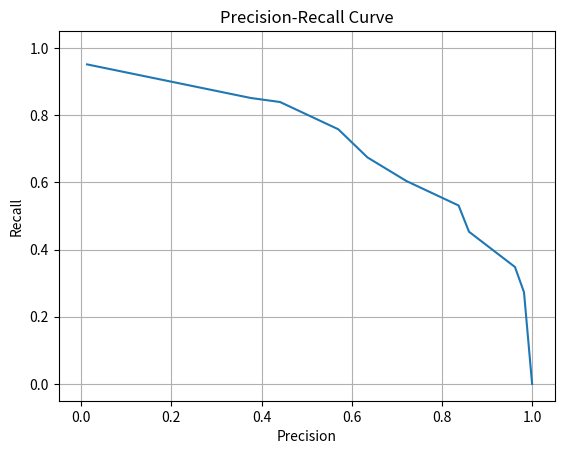

This figure's Python source:
import csv
import numpy as np
import matplotlib.pyplot as plt

def plot_data(csv_file_path: str):
    """
    This code plots the precision-recall curve based on data from a .csv file,
    where precision is on the x-axis and recall is on the y-axis.
    It it not so important right now what precision and recall means.

    :param csv_file_path: The CSV file containing the data to plot.

    **This method is part of a series of debugging exercises.**
    **Each Python method of this series contains bug that needs to be found.**

    | ``1   For some reason the plot is not showing correctly, can you find out what is going wrong?``
    | ``2   How could this be fixed?``

    This example demonstrates the issue.
    It first generates some data in a csv file format and the plots it using the ``plot_data`` method.
    If you manually check the coordinates and then check the plot, they do not correspond.

    >>> f = open("data_file.csv", "w")
    >>> w = csv.writer(f)
    >>> _ = w.writerow(["precision", "recall"])
    >>> w.writerows([[0.013,0.951],
    ...              [0.376,0.851],
    ...              [0.441,0.839],
    ...              [0.570,0.758],
    ...              [0.635,0.674],
    ...              [0.721,0.604],
    ...              [0.837,0.531],
    ...              [0.860,0.453],
    ...              [0.962,0.348],
    ...              [0.982,0.273],
    ...              [1.0,0.0]])
    >>> f.close()
    >>> plot_data('data_file.csv')
    """
    # load data
    results = []
    with open(csv_file_path) as result_csv:
        csv_reader = csv.reader(result_csv, delimiter=',')
        next(csv_reader)
        for row in csv_reader:
            results.append([float(value) for value in row])  # Convert values to float
        results = np.array(results)

    # plot precision-recall curve
    plt.plot(results[:, 0], results[:, 1])  # Ensure precision is on x-axis and recall on y-axis
    plt.ylim([-0.05, 1.05])
    plt.xlim([-0.05, 1.05])
    plt.xlabel('Precision')
    plt.ylabel('Recall')
    plt.title('Precision-Recall Curve')
    plt.grid(True)
    plt.show()

# Test the function
f = open("data_file.csv", "w")
w = csv.writer(f)
_ = w.writerow(["precision", "recall"])
w.writerows([[0.013,0.951],
             [0.376,0.851],
             [0.441,0.839],
             [0.570,0.758],
             [0.635,0.674],
             [0.721,0.604],
             [0.837,0.531],
             [0.860,0.453],
             [0.962,0.348],
             [0.982,0.273],
             [1.0,0.0]])
f.close()
plot_data('data_file.csv')
